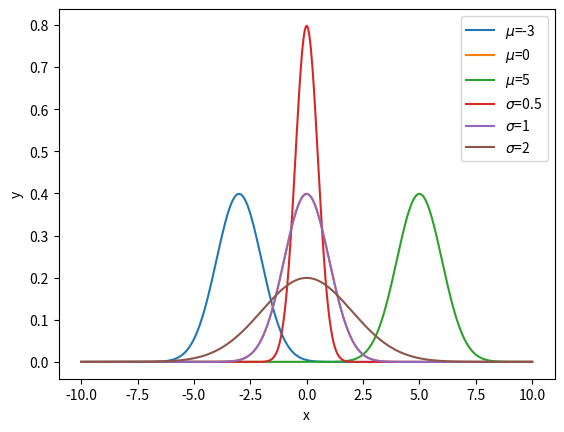

This chart was generated by the following Python code:
import numpy as np
import matplotlib.pyplot as plt


def normal(x: np.ndarray, mu: float =0.0, sigma: float =1.0) -> np.ndarray:
    return 1 / (np.sqrt(2 * np.pi) * sigma) * np.exp(-(x - mu)**2 / (2 * sigma**2))


if __name__ == "__main__":
    x: np.ndarray = np.linspace(-10, 10, 1000)

    y0: np.ndarray = normal(x, mu=-3)
    y1: np.ndarray = normal(x, mu=0)
    y2: np.ndarray = normal(x, mu=5)

    # fig. 1-6
    plt.xlabel("x")
    plt.ylabel("y")
    plt.plot(x, y0, label="$\\mu$=-3")
    plt.plot(x, y1, label="$\\mu$=0")
    plt.plot(x, y2, label="$\\mu$=5")
    plt.legend()
    plt.show()


    y0: np.ndarray = normal(x, sigma=0.5)
    y1: np.ndarray = normal(x, sigma=1)
    y2: np.ndarray = normal(x, sigma=2)

    # fig. 1-7
    plt.xlabel("x")
    plt.ylabel("y")
    plt.plot(x, y0, label="$\\sigma$=0.5")
    plt.plot(x, y1, label="$\\sigma$=1")
    plt.plot(x, y2, label="$\\sigma$=2")
    plt.legend()
    plt.show()
